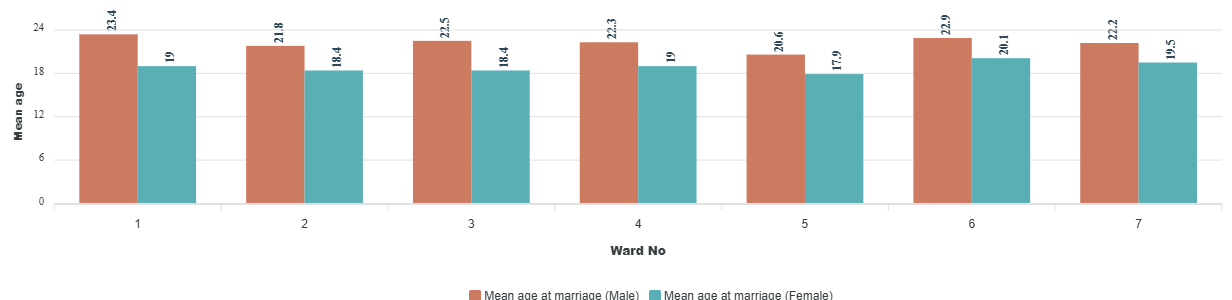

Source data for this figure (header and first rows):
category, Mean age at marriage (Male), Mean age at marriage (Female)
1, 23.4, 19
2, 21.8, 18.4
3, 22.5, 18.4
4, 22.3, 19
5, 20.6, 17.9
6, 22.9, 20.1
7, 22.2, 19.5
